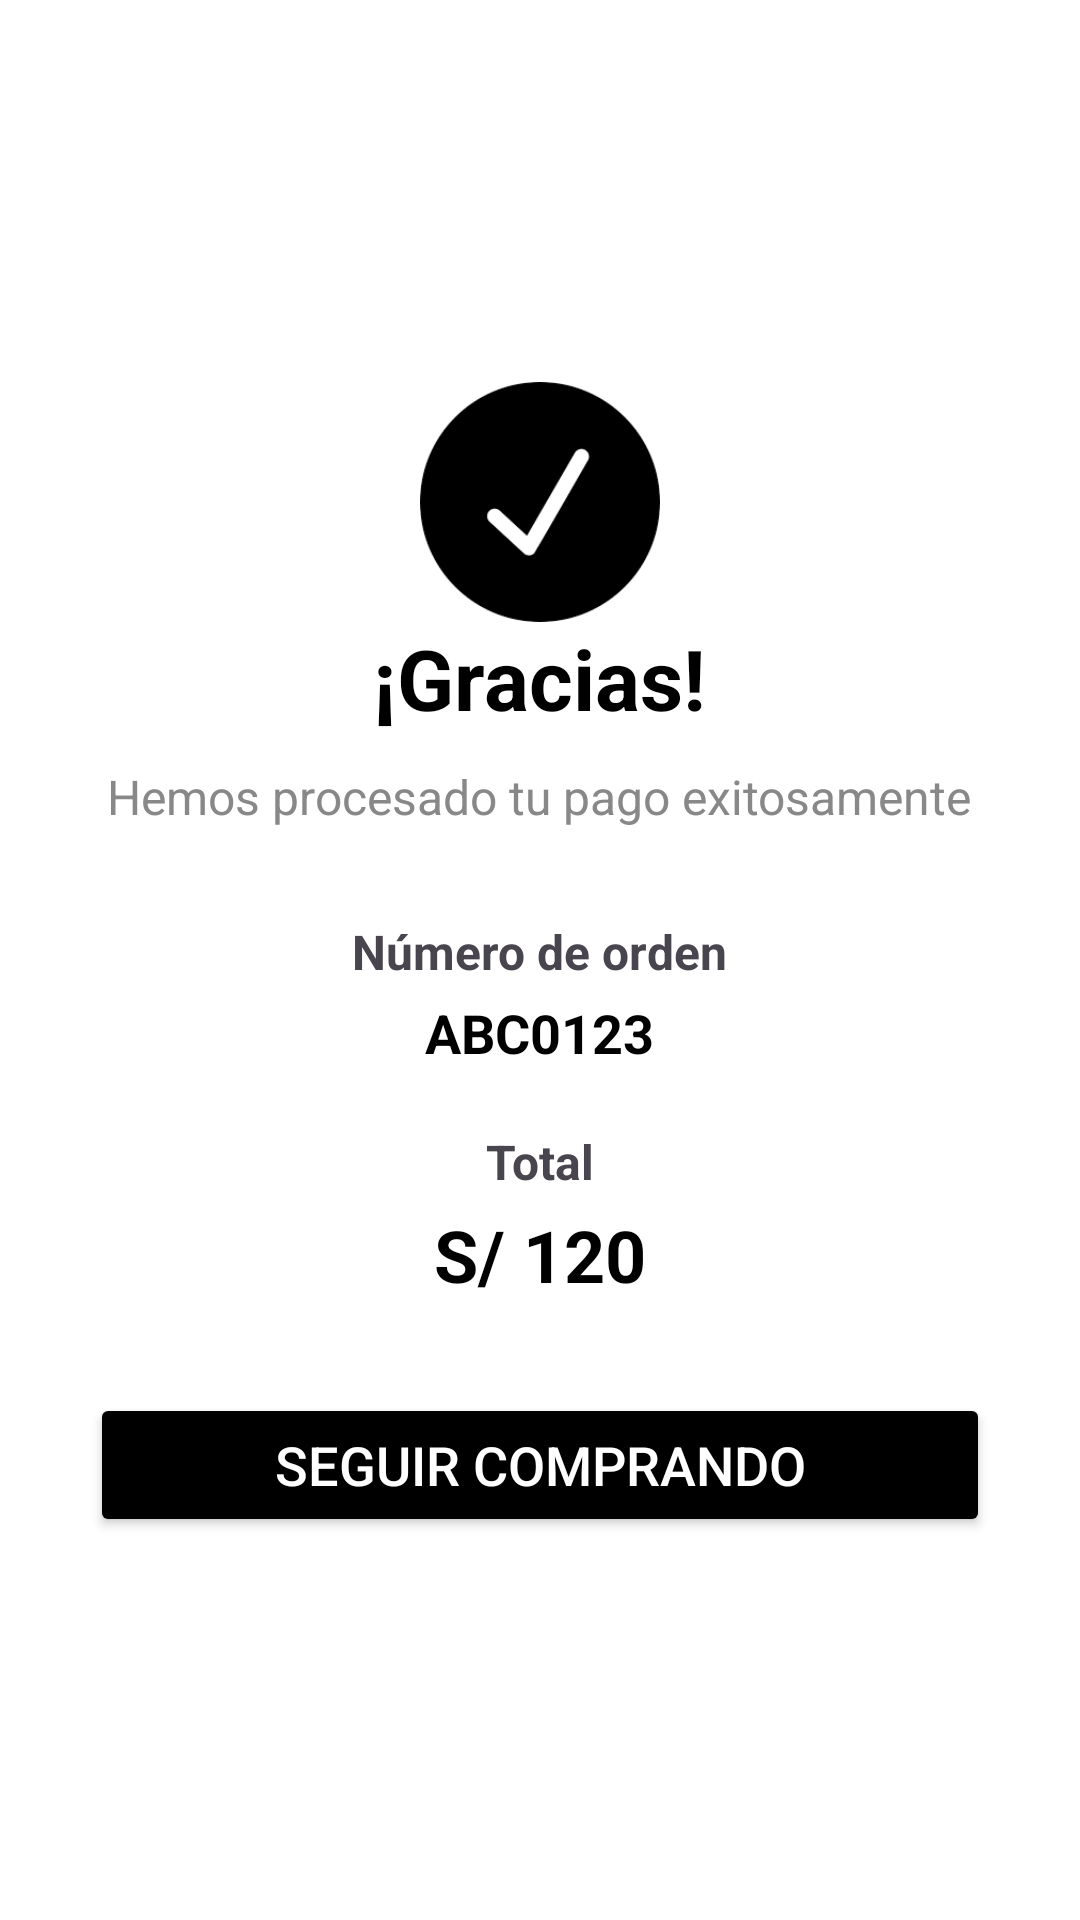

This screen was rendered from an Android layout file. Write that file and the resources it references.
<!-- AndroidManifest.xml: application theme Theme.Nuevo_proyecto -->
<!-- res/layout/activity_pago_plin2.xml -->
<LinearLayout xmlns:android="http://schemas.android.com/apk/res/android"
    android:layout_width="match_parent"
    android:layout_height="match_parent"
    android:gravity="center"
    android:orientation="vertical"
    android:padding="30dp"
    android:background="#FFFFFF">

    <ImageView
        android:layout_width="80dp"
        android:layout_height="80dp"
        android:src="@drawable/check"
        /> 
    <TextView
        android:layout_width="wrap_content"
        android:layout_height="wrap_content"
        android:text="¡Gracias!"
        android:textSize="28sp"
        android:textStyle="bold"
        android:textColor="#000000"/>

    <TextView
        android:layout_width="wrap_content"
        android:layout_height="wrap_content"
        android:text="Hemos procesado tu pago exitosamente"
        android:textSize="16sp"
        android:textColor="#888888"
        android:layout_marginTop="10dp"/>

    
    <TextView
        android:layout_width="wrap_content"
        android:layout_height="wrap_content"
        android:text="Número de orden"
        android:textSize="16sp"
        android:textStyle="bold"
        android:layout_marginTop="30dp"/>

    <TextView
        android:layout_width="wrap_content"
        android:layout_height="wrap_content"
        android:text="ABC0123"
        android:textSize="18sp"
        android:textColor="#000000"
        android:textStyle="bold"
        android:layout_marginTop="4dp"/>

    
    <TextView
        android:layout_width="wrap_content"
        android:layout_height="wrap_content"
        android:text="Total"
        android:textSize="16sp"
        android:textStyle="bold"
        android:layout_marginTop="20dp"/>

    <TextView
        android:layout_width="wrap_content"
        android:layout_height="wrap_content"
        android:text="S/ 120"
        android:textSize="24sp"
        android:textStyle="bold"
        android:textColor="#000000"
        android:layout_marginTop="4dp"/>

    
    <Button
        android:layout_width="match_parent"
        android:layout_height="wrap_content"
        android:text="Seguir comprando"
        android:layout_marginTop="30dp"
        android:backgroundTint="#000000"
        android:textColor="#FFFFFF"
        android:textSize="18sp"/>
</LinearLayout>
<!-- resources referenced by this layout -->
<resources>
  <!-- drawable check: png bitmap (drawable, 2682 bytes) -->
  <style name="Theme.Nuevo_proyecto" parent="Theme.Material3.DayNight.NoActionBar">
          
      </style>
</resources>
